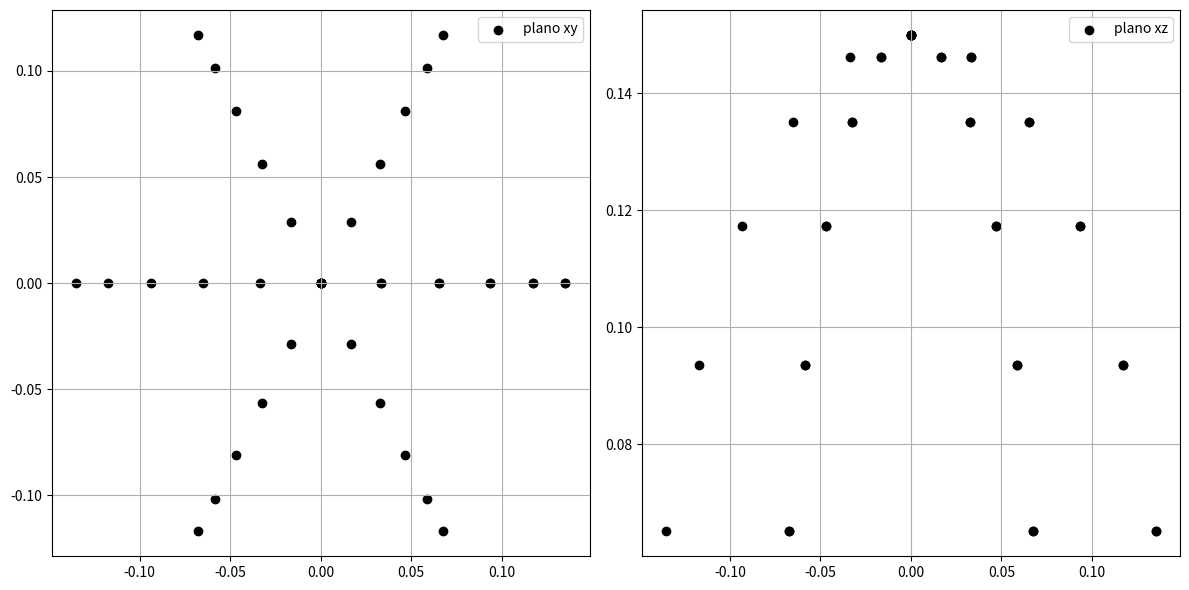
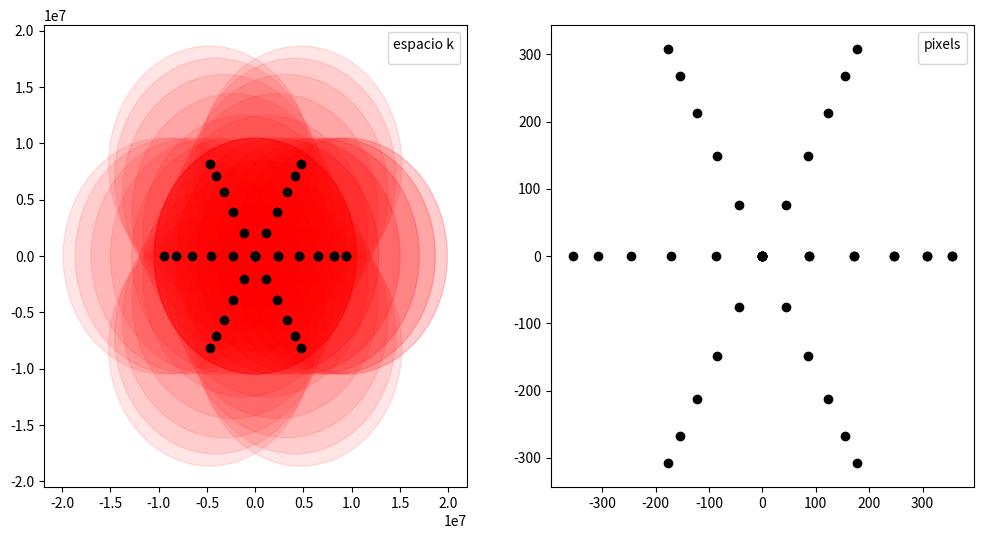
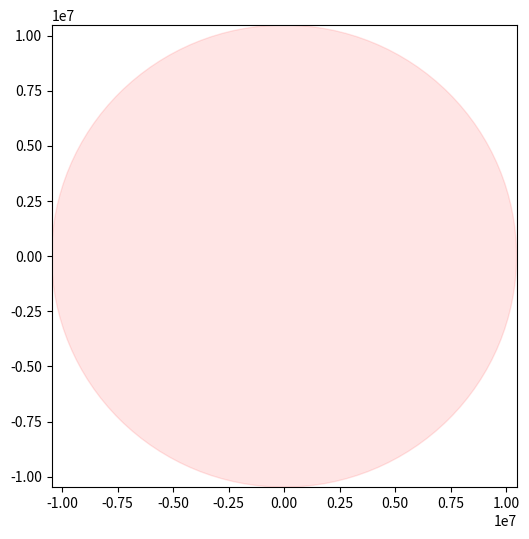

Python code for these plots, in order:
import numpy as np
import matplotlib.pyplot as plt
import matplotlib.patches as patches

M = 1                                                               # Magnificación
NA = 0.07                                                           # Apertura numérica
p_s = 10**(-6)                                                      # Tamaño por pixel - en metros
n_LEDs = 10
R = 0.15
lmbd = 600*10**(-9)                                                 # Longitud de onda
sample_height = 10**(-3)                                            # Altura de la muestra
paso_theta = np.pi / (2*7)                                          # Distancia entre LEDs
paso_phi = np.pi/3                                                 # Paso angular del motor

max_angle = 4*np.pi/10                                             # Máximo ángulo que el brazo permite iluminar
ratio_LR = NA / np.sin(max_angle)

NA_synth = 1 / np.sqrt(1+(1/np.tan(max_angle))**2)
n_HR = 512
ratio_LR_synt = NA / NA_synth
n_LR = n_HR * ratio_LR_synt
fourier_pixel_factor = M / (n_LR * p_s)                             # Este multiplicado a k_px da k

k = (2 * np.pi) / lmbd                                              # Magnitud de los k vect
matrix_center = (0,0,0)
pupil_k = (NA * p_s * n_LR) / (lmbd)                                # Tamaño de la pupila en px

n_LEDs = int(max_angle/paso_theta)                                  # Cantidad de LEDs en el brazo
rota_led_central = False                         
porcentaje_overlap = 10
overlap = porcentaje_overlap/100                                     

#%%

pos_leds = {}

ang_phi = 0
ang_theta = 0

while ang_phi < 2 * np.pi:
    while ang_theta < max_angle:
        
        x = R * np.cos(ang_phi) * np.sin(ang_theta)
        y = R * np.sin(ang_phi) * np.sin(ang_theta)
        z = R * np.cos(ang_theta)
        
        pos_leds[(ang_theta, ang_phi)] = (x,y,z)
        ang_theta += paso_theta
        
    ang_theta = 0
    ang_phi += paso_phi
 
x_pos, y_pos, z_pos = zip(*pos_leds.values())

fig, ax = plt.subplots(1, 2, figsize=(12,6))
ax[0].scatter(x_pos ,y_pos , label='plano xy', color='k')
ax[1].scatter(x_pos ,z_pos , label='plano xz', color='k')
for a in ax:
    a.legend()
    a.grid()
plt.tight_layout()
plt.show()

#%%

x_pos = np.array(x_pos)
y_pos = np.array(y_pos)
z_pos = np.array(z_pos)

kx = k * (x_pos / R)
ky = k * (y_pos / R)
kz = k * (z_pos / R)

kx_px = kx / fourier_pixel_factor
ky_px = ky / fourier_pixel_factor

fig, ax = plt.subplots(1, 2, figsize=(12,6))
ax[0].plot(kx, ky, marker='o', color='k', linestyle='none')
ax[1].plot(kx_px, ky_px, marker='o', color='k', linestyle='none')
for i in range(len(kx_px)):
    circle = patches.Circle((kx[i], ky[i]), k, color='r', alpha=0.1)
    ax[0].add_patch(circle)
    circle = patches.Circle((kx_px[i], ky_px[i]), pupil_k, color='r', alpha=0.1)
    ax[1].add_patch(circle)
ax[0].legend(title='espacio k', loc=1)
ax[1].legend(title='pixels', loc=1)
plt.show()

#%%

fig, ax = plt.subplots(figsize=(6,6))
circle = patches.Circle((0, 0), k, color='r', alpha=0.1)
ax.add_patch(circle)
ax.set_xlim(-k,k)
ax.set_ylim(-k,k)
